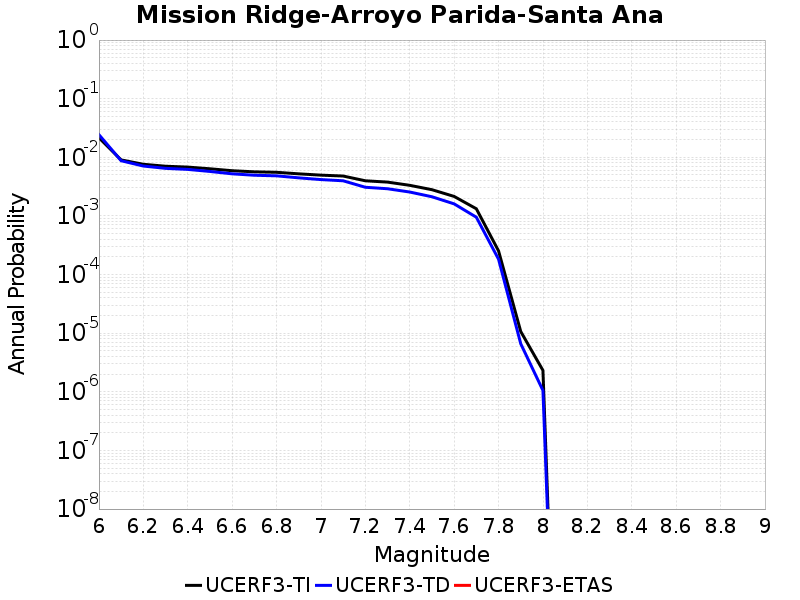

Values plotted in this chart, from the file beside it:
Magnitude, UCERF3-TI Prob, UCERF3-TD Prob, UCERF3-ETAS Prob
6.0, 0.02152, 0.02433, 0.0
6.1, 0.009028, 0.008742, 0.0
6.2, 0.007601, 0.007098, 0.0
6.3, 0.007047, 0.006481, 0.0
6.4, 0.006811, 0.00622, 0.0
6.5, 0.006373, 0.005738, 0.0
6.6, 0.005906, 0.005228, 0.0
6.7, 0.005653, 0.004944, 0.0
6.8, 0.00555, 0.004832, 0.0
6.9, 0.005224, 0.004464, 0.0
7.0, 0.004964, 0.00417, 0.0
7.1, 0.004793, 0.003977, 0.0
7.2, 0.003978, 0.003083, 0.0
7.3, 0.003776, 0.002909, 0.0
7.4, 0.003329, 0.002557, 0.0
7.5, 0.002803, 0.002124, 0.0
7.6, 0.002151, 0.001606, 0.0
7.7, 0.001325, 9.5073855E-4, 0.0
7.8, 2.5359896E-4, 1.8275523E-4, 0.0
7.9, 1.0682209E-5, 6.603773E-6, 0.0
8.0, 2.3185949E-6, 1.054597E-6, 0.0
